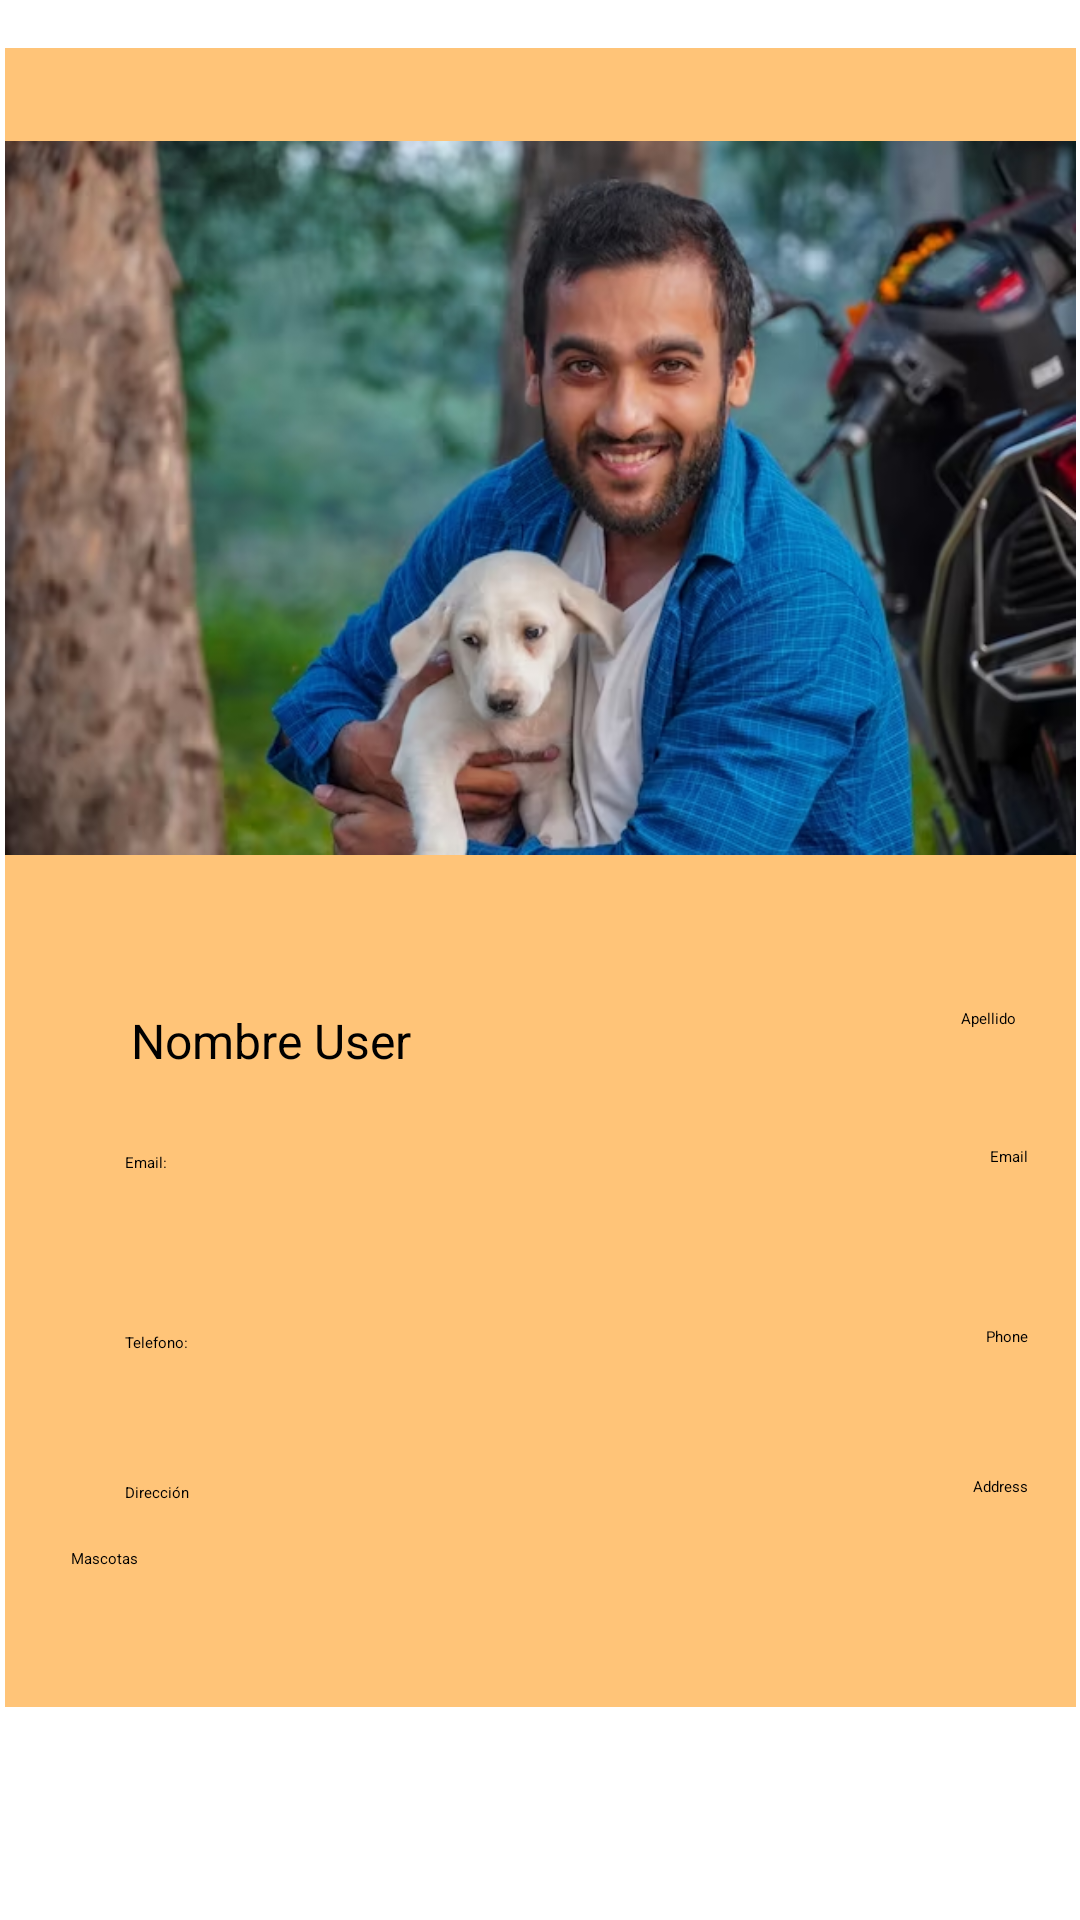

Produce the Android XML layout that renders to this screen, including the resource entries it uses.
<!-- AndroidManifest.xml: application theme Theme.AQUI_ESTOY -->
<!-- res/layout/activity_profile_user.xml -->
<?xml version="1.0" encoding="utf-8"?>
<ScrollView xmlns:app="http://schemas.android.com/apk/res-auto"
    xmlns:tools="http://schemas.android.com/tools"
    android:layout_width="match_parent"
    android:layout_height="match_parent"
    xmlns:android="http://schemas.android.com/apk/res/android">
    <androidx.constraintlayout.widget.ConstraintLayout
        android:layout_width="match_parent"
        android:layout_height="match_parent"
    tools:context=".ProfileUser">
        <androidx.cardview.widget.CardView
            android:id="@+id/cardView"
            android:layout_width="357dp"
            android:layout_height="553dp"
            android:layout_margin="16dp"
            android:elevation="8dp"
            android:radius="40dp"
            app:layout_constraintEnd_toEndOf="parent"
            app:layout_constraintStart_toStartOf="parent"
            app:cardBackgroundColor="#FFC478"
            app:layout_constraintTop_toTopOf="parent">
            <FrameLayout
                android:layout_width="match_parent"
                android:layout_height="match_parent">
                <ImageView
                    android:id="@+id/mainImageView"
                    android:layout_width="match_parent"
                    android:layout_height="300dp"
                    android:src="@drawable/user" />
                <TextView
                    android:id="@+id/tv_FirstName"
                    android:layout_width="wrap_content"
                    android:layout_height="wrap_content"
                    android:layout_marginStart="22dp"
                    android:layout_marginTop="300dp"
                    android:padding="20dp"
                    android:text="Nombre User"
                    android:layout_gravity="left"
                    app:layout_constraintStart_toStartOf="parent"
                    app:layout_constraintTop_toBottomOf="@+id/mainImageView"
                    android:textSize="16sp" />
                <TextView
                    android:id="@+id/tv_LastName"
                    android:layout_width="wrap_content"
                    android:layout_height="wrap_content"
                    android:layout_marginStart="22dp"
                    android:layout_marginTop="300dp"
                    android:padding="20dp"
                    android:text="Apellido"
                    android:layout_gravity="right"
                    app:layout_constraintStart_toStartOf="parent"
                    app:layout_constraintTop_toBottomOf="@+id/mainImageView" />
                <TextView
                    android:id="@+id/Email"
                    android:layout_width="wrap_content"
                    android:layout_height="wrap_content"
                    android:layout_marginStart="22dp"
                    android:layout_marginTop="350dp"
                    android:padding="18dp"
                    android:text="Email: "
                    android:layout_gravity="left"
                    app:layout_constraintEnd_toEndOf="parent"
                    app:layout_constraintHorizontal_bias="0.501"
                    app:layout_constraintStart_toStartOf="parent"
                    app:layout_constraintTop_toTopOf="parent" />
                <TextView
                    android:id="@+id/tv_Email"
                    android:layout_width="wrap_content"
                    android:layout_height="wrap_content"
                    android:layout_marginStart="22dp"
                    android:layout_marginTop="350dp"
                    android:padding="16dp"
                    android:layout_gravity="right"
                    android:text="Email"
                    app:layout_constraintEnd_toEndOf="parent"
                    app:layout_constraintHorizontal_bias="0.501"
                    app:layout_constraintStart_toStartOf="parent"
                    app:layout_constraintTop_toTopOf="parent" />
                <TextView
                    android:id="@+id/Phone"
                    android:layout_width="wrap_content"
                    android:layout_height="wrap_content"
                    android:layout_marginStart="22dp"
                    android:layout_marginTop="410dp"
                    android:padding="18dp"
                    android:layout_gravity="left"
                    android:text="Telefono:"
                    app:layout_constraintEnd_toEndOf="parent"
                    app:layout_constraintHorizontal_bias="0.501"
                    app:layout_constraintStart_toStartOf="parent"
                    app:layout_constraintTop_toTopOf="parent" />

                <TextView
                    android:id="@+id/tv_Phone"
                    android:layout_width="wrap_content"
                    android:layout_height="wrap_content"
                    android:layout_marginStart="22dp"
                    android:layout_marginTop="410dp"
                    android:padding="16dp"
                    android:layout_gravity="right"
                    android:text="Phone"
                    app:layout_constraintEnd_toEndOf="parent"
                    app:layout_constraintHorizontal_bias="0.501"
                    app:layout_constraintStart_toStartOf="parent"
                    app:layout_constraintTop_toTopOf="parent" />
                <TextView
                    android:id="@+id/Address"
                    android:layout_width="wrap_content"
                    android:layout_height="wrap_content"
                    android:layout_marginStart="22dp"
                    android:layout_marginTop="460dp"
                    android:padding="18dp"
                    android:layout_gravity="left"
                    android:text="Dirección"
                    app:layout_constraintEnd_toEndOf="parent"
                    app:layout_constraintHorizontal_bias="0.501"
                    app:layout_constraintStart_toStartOf="parent"
                    app:layout_constraintTop_toTopOf="parent" />

                <TextView
                    android:id="@+id/tv_Address"
                    android:layout_width="wrap_content"
                    android:layout_height="wrap_content"
                    android:layout_marginStart="22dp"
                    android:layout_marginTop="460dp"
                    android:padding="16dp"
                    android:layout_gravity="right"
                    android:text="Address"
                    app:layout_constraintEnd_toEndOf="parent"
                    app:layout_constraintHorizontal_bias="0.501"
                    app:layout_constraintStart_toStartOf="parent"
                    app:layout_constraintTop_toTopOf="parent" />

                <Button
                    android:id="@+id/btn_pet"
                    android:layout_width="wrap_content"
                    android:layout_marginStart="22dp"
                    android:layout_marginTop="500dp"
                    android:layout_height="wrap_content"
                    android:text="Mascotas" />

            </FrameLayout>
        </androidx.cardview.widget.CardView>
</androidx.constraintlayout.widget.ConstraintLayout></ScrollView>
<!-- resources referenced by this layout -->
<resources>
  <!-- drawable user: png bitmap (drawable, 573228 bytes) -->
  <style name="Theme.AQUI_ESTOY" parent="Theme.MaterialComponents.DayNight.DarkActionBar">
          
          <item name="colorPrimary">@color/purple_200</item>
          <item name="colorPrimaryVariant">@color/purple_700</item>
          <item name="colorOnPrimary">@color/black</item>
          
          <item name="colorSecondary">@color/teal_200</item>
          <item name="colorSecondaryVariant">@color/teal_200</item>
          <item name="colorOnSecondary">@color/black</item>
          
          <item name="android:statusBarColor">?attr/colorPrimaryVariant</item>
          
      </style>
  <color name="purple_200">#FFBB86FC</color>
  <color name="purple_700">#FF3700B3</color>
  <color name="black">#FF000000</color>
  <color name="teal_200">#BBDFC8</color>
</resources>
